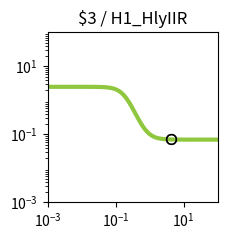

The matplotlib source for this figure: (Note: this script raises an exception after producing the figure.)
import matplotlib.pyplot as plt
import matplotlib.ticker as ticker
import numpy as np

fig, ax = plt.subplots(figsize=(2.5,2.5))

plt.xlim(1.000000e-03, 1.000000e+02)
plt.ylim(1.000000e-03, 1.000000e+02)

x = np.array([1.000000e-03,1.122018e-03,1.258925e-03,1.412538e-03,1.584893e-03,1.778279e-03,1.995262e-03,2.238721e-03,2.511886e-03,2.818383e-03,3.162278e-03,3.548134e-03,3.981072e-03,4.466836e-03,5.011872e-03,5.623413e-03,6.309573e-03,7.079458e-03,7.943282e-03,8.912509e-03,1.000000e-02,1.122018e-02,1.258925e-02,1.412538e-02,1.584893e-02,1.778279e-02,1.995262e-02,2.238721e-02,2.511886e-02,2.818383e-02,3.162278e-02,3.548134e-02,3.981072e-02,4.466836e-02,5.011872e-02,5.623413e-02,6.309573e-02,7.079458e-02,7.943282e-02,8.912509e-02,1.000000e-01,1.122018e-01,1.258925e-01,1.412538e-01,1.584893e-01,1.778279e-01,1.995262e-01,2.238721e-01,2.511886e-01,2.818383e-01,3.162278e-01,3.548134e-01,3.981072e-01,4.466836e-01,5.011872e-01,5.623413e-01,6.309573e-01,7.079458e-01,7.943282e-01,8.912509e-01,1.000000e+00,1.122018e+00,1.258925e+00,1.412538e+00,1.584893e+00,1.778279e+00,1.995262e+00,2.238721e+00,2.511886e+00,2.818383e+00,3.162278e+00,3.548134e+00,3.981072e+00,4.466836e+00,5.011872e+00,5.623413e+00,6.309573e+00,7.079458e+00,7.943282e+00,8.912509e+00,1.000000e+01,1.122018e+01,1.258925e+01,1.412538e+01,1.584893e+01,1.778279e+01,1.995262e+01,2.238721e+01,2.511886e+01,2.818383e+01,3.162278e+01,3.548134e+01,3.981072e+01,4.466836e+01,5.011872e+01,5.623413e+01,6.309573e+01,7.079458e+01,7.943282e+01,8.912509e+01,1.000000e+02,])
y = np.array([2.499997e+00,2.499996e+00,2.499995e+00,2.499993e+00,2.499990e+00,2.499987e+00,2.499983e+00,2.499977e+00,2.499968e+00,2.499957e+00,2.499942e+00,2.499922e+00,2.499895e+00,2.499858e+00,2.499809e+00,2.499742e+00,2.499653e+00,2.499531e+00,2.499368e+00,2.499147e+00,2.498850e+00,2.498449e+00,2.497908e+00,2.497179e+00,2.496197e+00,2.494872e+00,2.493088e+00,2.490685e+00,2.487451e+00,2.483103e+00,2.477261e+00,2.469426e+00,2.458937e+00,2.444933e+00,2.426299e+00,2.401622e+00,2.369140e+00,2.326731e+00,2.271941e+00,2.202113e+00,2.114647e+00,2.007431e+00,1.879439e+00,1.731382e+00,1.566231e+00,1.389317e+00,1.207832e+00,1.029740e+00,8.624279e-01,7.115561e-01,5.804552e-01,4.701504e-01,3.798341e-01,3.075174e-01,2.506417e-01,2.065372e-01,1.727094e-01,1.469812e-01,1.275385e-01,1.129168e-01,1.019607e-01,9.377365e-02,8.766837e-02,8.312242e-02,7.974139e-02,7.722889e-02,7.536298e-02,7.397790e-02,7.295011e-02,7.218763e-02,7.162209e-02,7.120268e-02,7.089167e-02,7.066107e-02,7.049009e-02,7.036333e-02,7.026935e-02,7.019968e-02,7.014803e-02,7.010974e-02,7.008135e-02,7.006031e-02,7.004471e-02,7.003314e-02,7.002457e-02,7.001821e-02,7.001350e-02,7.001001e-02,7.000742e-02,7.000550e-02,7.000408e-02,7.000302e-02,7.000224e-02,7.000166e-02,7.000123e-02,7.000091e-02,7.000068e-02,7.000050e-02,7.000037e-02,7.000028e-02,7.000020e-02,])
c = "#8fc73e"

hi_x = np.array([5.351717e-04,5.351717e-04,])
hi_y = np.array([2.499999e+00,2.499999e+00,])
lo_x = np.array([4.400000e+00,4.400000e+00,])
lo_y = np.array([7.068749e-02,7.068749e-02,])

plt.loglog(x,y,lw=3,color=c)
plt.scatter(hi_x,hi_y,marker='o',s=50,color='black',zorder=10)
plt.scatter(lo_x,lo_y,marker='o',s=50,edgecolors='black',color='none',zorder=10)

plt.title("$3 / H1_HlyIIR")

ax.xaxis.set_major_locator(ticker.LogLocator(numticks=3))
ax.yaxis.set_major_locator(ticker.LogLocator(numticks=3))

ax.set_aspect('equal')
plt.tight_layout()

plt.savefig("/root/output/response_plot_$3_H1_HlyIIR.png", bbox_inches='tight')
